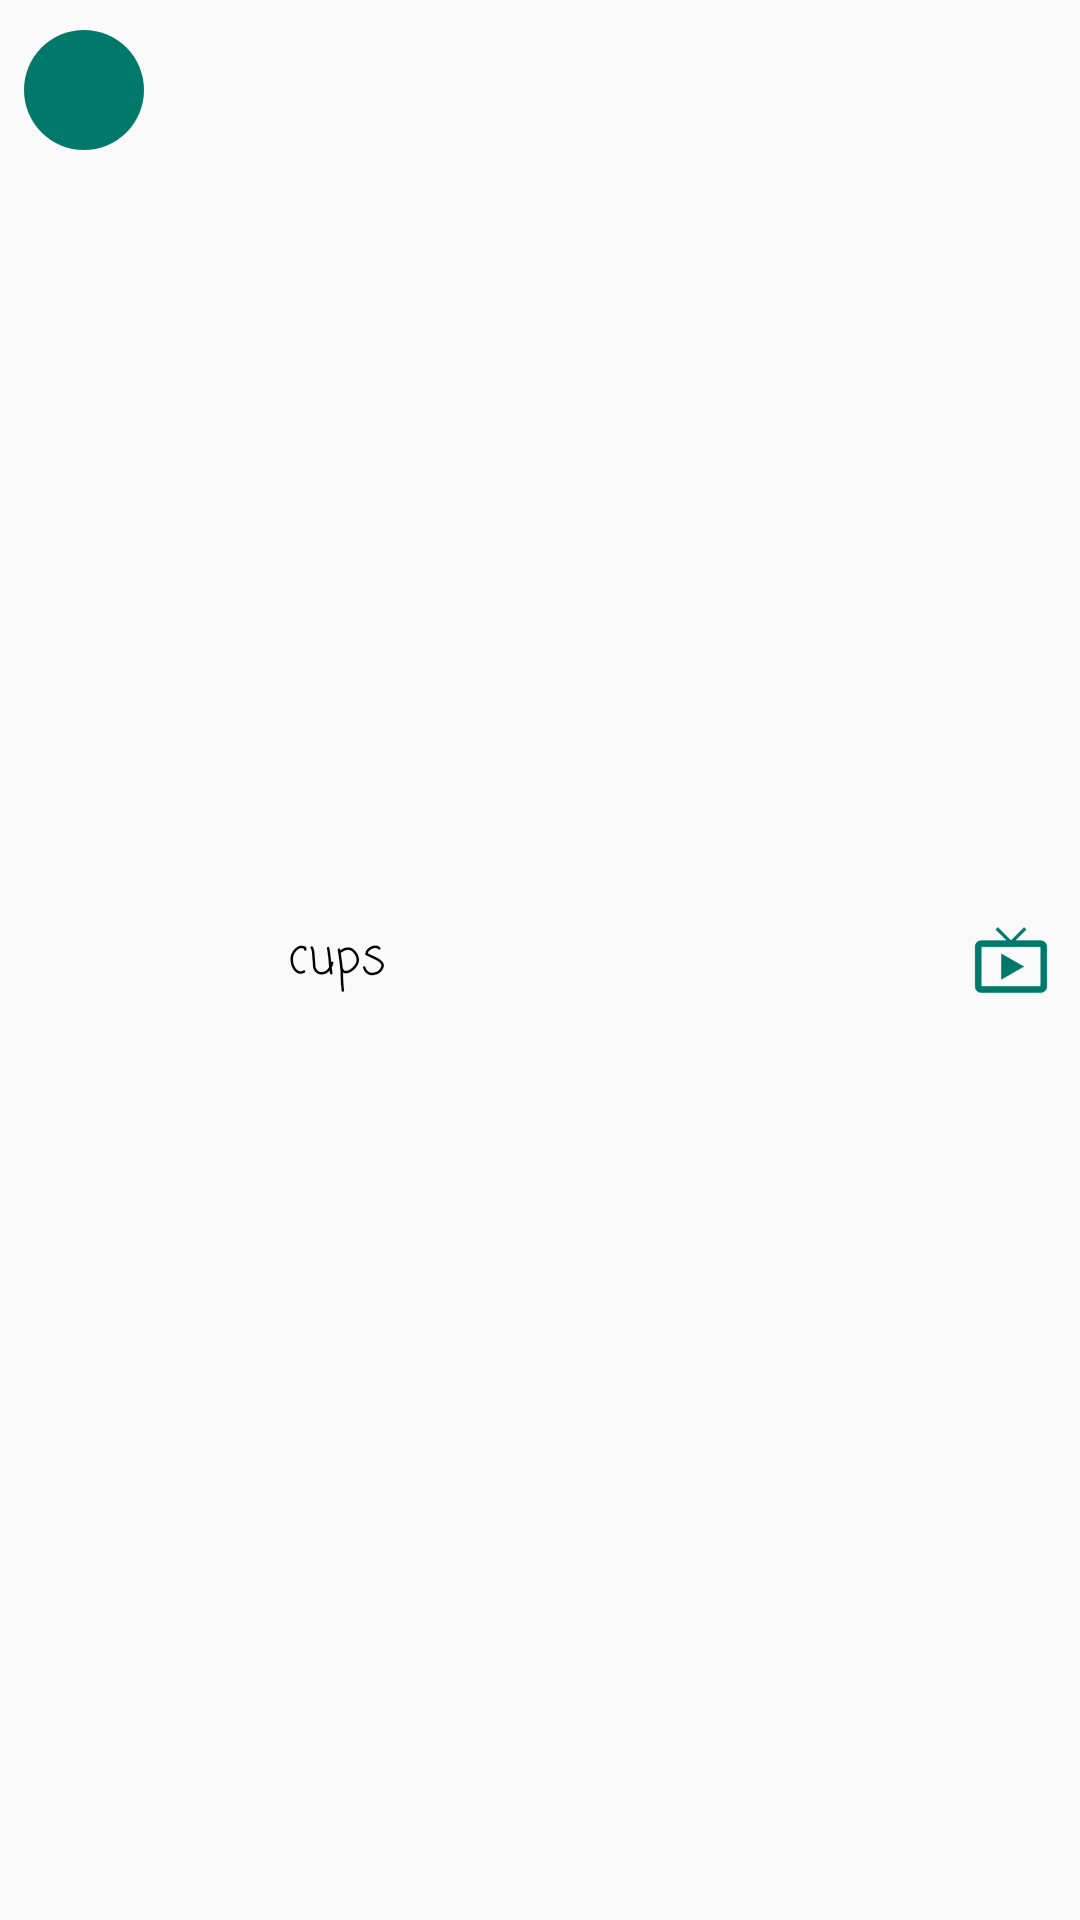

Layout XML and referenced resources for this Android screen:
<!-- AndroidManifest.xml: application theme AppTheme -->
<!-- res/layout/recipe_steps_list_item.xml -->
<?xml version="1.0" encoding="utf-8"?>
<LinearLayout xmlns:android="http://schemas.android.com/apk/res/android"
    xmlns:tools="http://schemas.android.com/tools"
    android:layout_width="match_parent"
    android:layout_height="wrap_content"
    android:orientation="horizontal"
    android:paddingBottom="10dp"
    android:paddingTop="10dp">


    <TextView
        android:id="@+id/step_id"
        android:layout_width="40dp"
        android:layout_height="40dp"
        android:layout_marginLeft="8dp"
        android:background="@drawable/steps_id_circle"
        android:gravity="center"
        android:textAlignment="center"
        android:textColor="@color/white"
        android:textSize="20sp"
        android:fontFamily="casual"
        android:lineSpacingExtra="8sp"
        tools:text="1" />

    <TextView
        android:id="@+id/step_short_discription"
        android:layout_width="wrap_content"
        android:layout_height="wrap_content"
        android:layout_gravity="center_vertical"
        android:layout_marginLeft="40dp"
        android:text="cups"
        android:maxLines="1"
        android:paddingLeft="8dp"
        android:layout_weight="1"
        android:textSize="16sp"
        android:textColor="@android:color/black"
        android:fontFamily="casual"
        android:lineSpacingExtra="8sp"/>

    <ImageView
        android:id="@+id/video"
        android:layout_width="30dp"
        android:layout_height="30dp"
        android:layout_marginRight="8dp"
        android:src="@mipmap/ic_video"
        android:layout_gravity="center_vertical"/>

</LinearLayout>
<!-- resources referenced by this layout -->
<resources>
  <color name="white">#f5f5f2</color>
  <!-- drawable steps_id_circle (drawable) -->
  <?xml version="1.0" encoding="utf-8"?>
  <shape xmlns:android="http://schemas.android.com/apk/res/android"
      android:shape="oval">
      <solid
          android:color="@color/colorDarkerGreen" />
  </shape>
  <!-- mipmap ic_video: png bitmap (mipmap-hdpi, 612 bytes) -->
  <style name="AppTheme" parent="Theme.AppCompat.Light.NoActionBar">
          
          <item name="colorPrimary">@color/colorPrimary</item>
          <item name="colorPrimaryDark">@color/colorPrimaryDark</item>
          <item name="colorAccent">@color/colorAccent</item>
      </style>
  <color name="colorDarkerGreen">#00796B</color>
  <color name="colorPrimary">#4E342E</color>
  <color name="colorPrimaryDark">#5D4037</color>
  <color name="colorAccent">#FF4081</color>
</resources>
